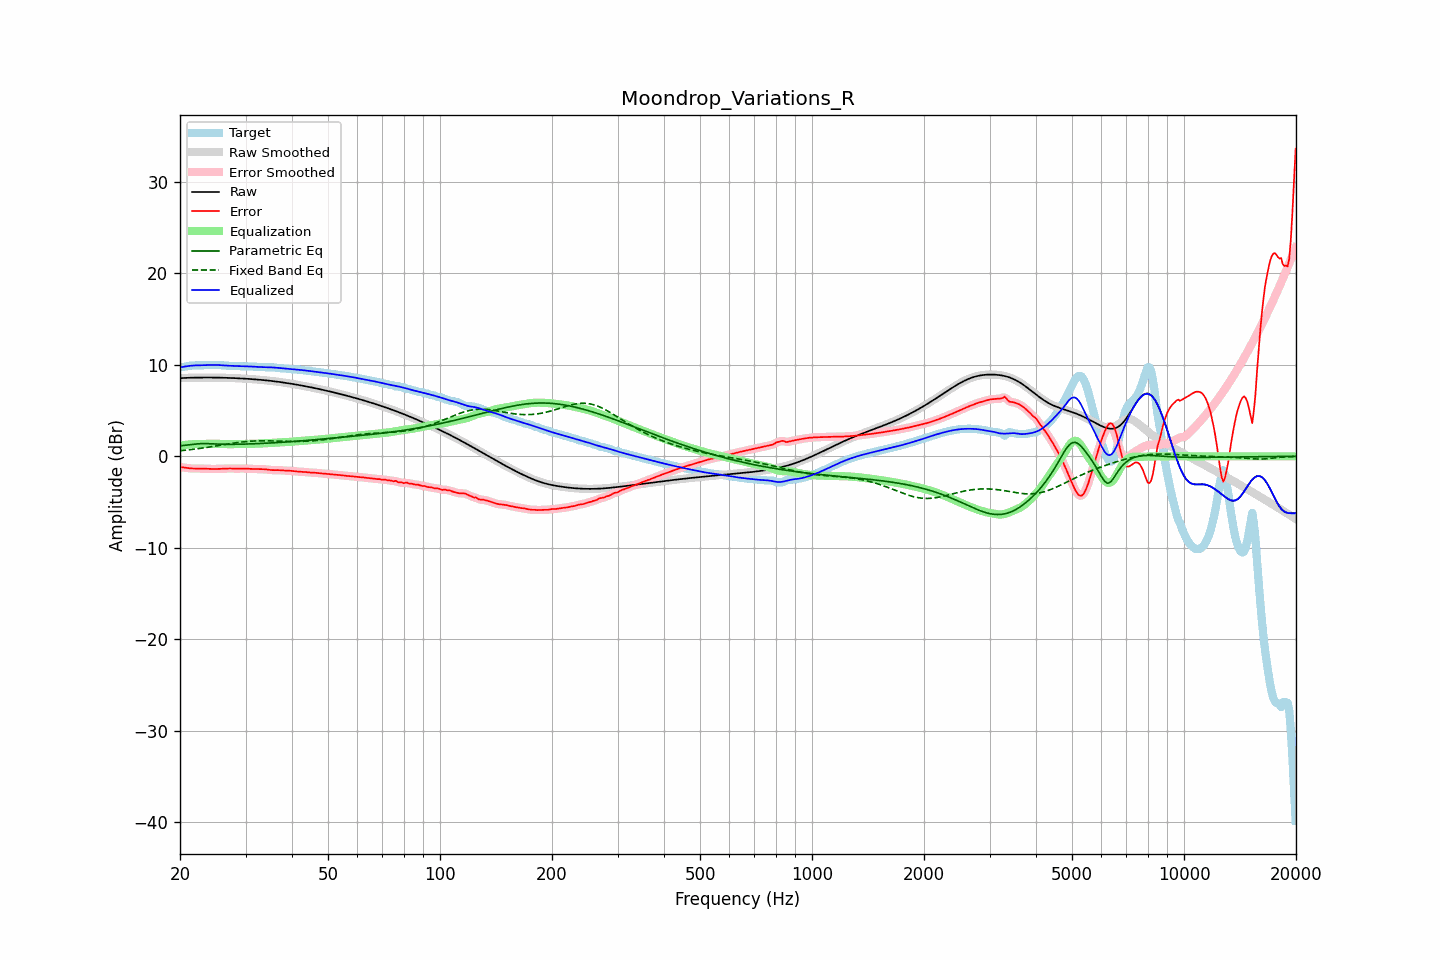

The table this chart was drawn from, first rows:
frequency, raw, error, smoothed, error_smoothed, equalization, parametric_eq, fixed_band_eq, equalized_raw, equalized_smoothed, target
20.00, 8.55, -1.18, 8.55, -1.18, 1.17, 1.14, 0.61, 9.72, 9.71, 9.73
20.20, 8.56, -1.19, 8.56, -1.19, 1.20, 1.16, 0.63, 9.75, 9.75, 9.75
20.40, 8.57, -1.21, 8.57, -1.21, 1.22, 1.18, 0.65, 9.79, 9.79, 9.78
20.61, 8.57, -1.24, 8.57, -1.24, 1.25, 1.20, 0.66, 9.82, 9.82, 9.81
20.81, 8.58, -1.26, 8.58, -1.26, 1.27, 1.22, 0.68, 9.85, 9.85, 9.84
21.02, 8.59, -1.29, 8.59, -1.29, 1.29, 1.24, 0.70, 9.87, 9.87, 9.88
21.23, 8.59, -1.31, 8.59, -1.31, 1.30, 1.26, 0.72, 9.89, 9.89, 9.90
21.44, 8.60, -1.33, 8.60, -1.33, 1.32, 1.29, 0.74, 9.91, 9.91, 9.92
21.66, 8.60, -1.33, 8.60, -1.33, 1.33, 1.31, 0.76, 9.93, 9.93, 9.93
21.87, 8.60, -1.34, 8.60, -1.34, 1.33, 1.33, 0.79, 9.94, 9.94, 9.94
22.09, 8.61, -1.34, 8.61, -1.34, 1.34, 1.35, 0.81, 9.95, 9.95, 9.95
22.31, 8.61, -1.34, 8.61, -1.34, 1.34, 1.36, 0.83, 9.95, 9.95, 9.95
22.54, 8.61, -1.34, 8.61, -1.34, 1.34, 1.38, 0.86, 9.95, 9.95, 9.95
22.76, 8.61, -1.34, 8.61, -1.34, 1.34, 1.38, 0.88, 9.96, 9.96, 9.95
22.99, 8.62, -1.34, 8.62, -1.34, 1.35, 1.39, 0.90, 9.96, 9.96, 9.96
23.22, 8.62, -1.35, 8.62, -1.35, 1.35, 1.39, 0.93, 9.97, 9.97, 9.97
23.45, 8.62, -1.36, 8.62, -1.36, 1.36, 1.39, 0.96, 9.97, 9.97, 9.98
23.69, 8.62, -1.37, 8.62, -1.37, 1.36, 1.38, 0.98, 9.98, 9.98, 9.98
23.92, 8.62, -1.37, 8.62, -1.37, 1.37, 1.38, 1.01, 9.99, 9.99, 9.99
24.16, 8.62, -1.38, 8.62, -1.38, 1.38, 1.37, 1.04, 9.99, 9.99, 9.99
24.40, 8.62, -1.38, 8.62, -1.38, 1.38, 1.36, 1.06, 10.00, 10.00, 10.00
24.65, 8.61, -1.38, 8.61, -1.38, 1.38, 1.35, 1.09, 10.00, 10.00, 10.00
24.89, 8.61, -1.38, 8.61, -1.38, 1.38, 1.35, 1.12, 9.99, 9.99, 9.99
25.14, 8.61, -1.38, 8.61, -1.38, 1.38, 1.34, 1.15, 9.99, 9.99, 9.99
25.39, 8.61, -1.38, 8.61, -1.38, 1.37, 1.33, 1.18, 9.98, 9.98, 9.98
25.65, 8.60, -1.37, 8.60, -1.37, 1.36, 1.33, 1.21, 9.97, 9.97, 9.97
25.91, 8.60, -1.36, 8.60, -1.36, 1.35, 1.32, 1.24, 9.95, 9.95, 9.96
26.16, 8.59, -1.35, 8.59, -1.35, 1.35, 1.32, 1.27, 9.94, 9.94, 9.94
26.43, 8.59, -1.33, 8.59, -1.33, 1.34, 1.31, 1.30, 9.93, 9.93, 9.92
26.69, 8.58, -1.33, 8.58, -1.33, 1.34, 1.31, 1.32, 9.92, 9.92, 9.91
26.96, 8.58, -1.32, 8.58, -1.32, 1.33, 1.31, 1.35, 9.91, 9.91, 9.90
27.23, 8.57, -1.33, 8.57, -1.33, 1.33, 1.31, 1.38, 9.90, 9.91, 9.90
27.50, 8.57, -1.33, 8.57, -1.33, 1.33, 1.31, 1.41, 9.90, 9.90, 9.90
27.77, 8.56, -1.34, 8.56, -1.34, 1.33, 1.31, 1.44, 9.89, 9.89, 9.90
28.05, 8.55, -1.35, 8.55, -1.35, 1.34, 1.31, 1.46, 9.89, 9.89, 9.90
28.33, 8.54, -1.35, 8.54, -1.35, 1.34, 1.32, 1.49, 9.88, 9.88, 9.89
28.62, 8.53, -1.34, 8.53, -1.34, 1.34, 1.32, 1.51, 9.87, 9.87, 9.88
28.90, 8.53, -1.33, 8.53, -1.34, 1.34, 1.32, 1.53, 9.86, 9.86, 9.86
29.19, 8.52, -1.33, 8.52, -1.33, 1.34, 1.33, 1.56, 9.86, 9.86, 9.85
29.48, 8.51, -1.33, 8.51, -1.33, 1.34, 1.33, 1.58, 9.85, 9.85, 9.84
29.78, 8.50, -1.34, 8.50, -1.34, 1.34, 1.34, 1.60, 9.84, 9.84, 9.84
30.08, 8.49, -1.35, 8.49, -1.35, 1.35, 1.34, 1.61, 9.84, 9.84, 9.84
30.38, 8.47, -1.36, 8.47, -1.36, 1.36, 1.35, 1.63, 9.83, 9.83, 9.84
30.68, 8.46, -1.37, 8.46, -1.37, 1.36, 1.35, 1.64, 9.82, 9.83, 9.83
30.99, 8.45, -1.37, 8.45, -1.37, 1.37, 1.36, 1.66, 9.82, 9.82, 9.82
31.30, 8.44, -1.38, 8.44, -1.38, 1.38, 1.37, 1.67, 9.81, 9.81, 9.81
31.61, 8.42, -1.38, 8.42, -1.38, 1.38, 1.37, 1.68, 9.81, 9.81, 9.80
31.93, 8.41, -1.38, 8.41, -1.39, 1.39, 1.38, 1.68, 9.80, 9.80, 9.80
32.24, 8.40, -1.39, 8.40, -1.39, 1.39, 1.39, 1.69, 9.78, 9.78, 9.79
32.57, 8.38, -1.40, 8.38, -1.40, 1.39, 1.40, 1.69, 9.77, 9.77, 9.78
32.89, 8.37, -1.40, 8.37, -1.40, 1.40, 1.40, 1.70, 9.76, 9.76, 9.77
33.22, 8.35, -1.40, 8.35, -1.40, 1.41, 1.41, 1.70, 9.76, 9.76, 9.75
33.55, 8.33, -1.41, 8.33, -1.41, 1.42, 1.42, 1.70, 9.75, 9.75, 9.74
33.89, 8.32, -1.42, 8.32, -1.42, 1.43, 1.43, 1.70, 9.75, 9.75, 9.73
34.23, 8.30, -1.44, 8.30, -1.44, 1.45, 1.44, 1.69, 9.74, 9.74, 9.73
34.57, 8.28, -1.46, 8.28, -1.46, 1.46, 1.45, 1.69, 9.74, 9.74, 9.74
34.92, 8.26, -1.48, 8.26, -1.48, 1.47, 1.46, 1.69, 9.73, 9.73, 9.74
35.27, 8.24, -1.50, 8.24, -1.50, 1.49, 1.47, 1.68, 9.73, 9.73, 9.74
35.62, 8.22, -1.51, 8.22, -1.51, 1.50, 1.48, 1.68, 9.72, 9.72, 9.73
35.97, 8.20, -1.51, 8.20, -1.51, 1.51, 1.49, 1.67, 9.70, 9.70, 9.71
... 635 more rows
